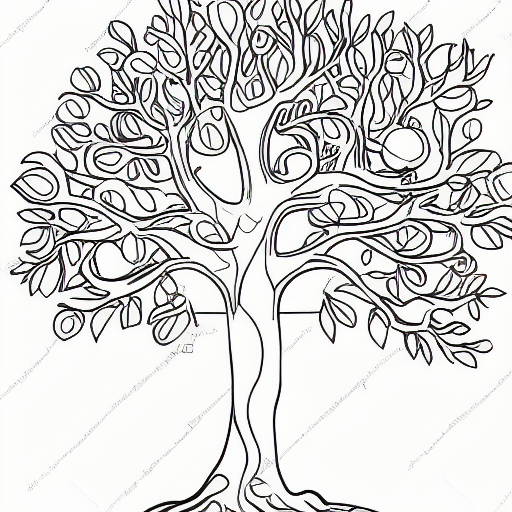
Generation parameters embedded in this image by AUTOMATIC1111 Stable Diffusion web UI or a fork of it (Forge, ...) (PNG 'parameters' text chunk):
coloring book, tree, black and white, cartoon
Steps: 20, Sampler: Euler a, CFG scale: 7, Seed: 194582951, Size: 512x512, Model hash: 7460a6fa, Batch size: 8, Batch pos: 0